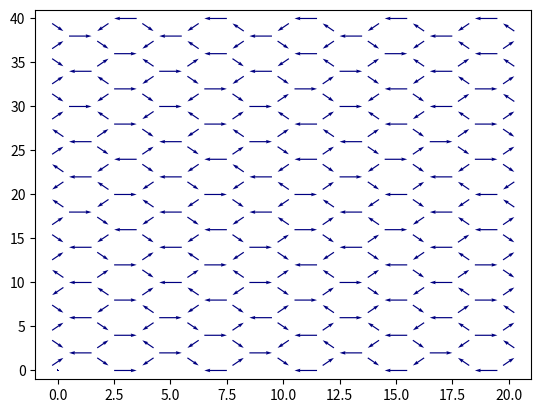
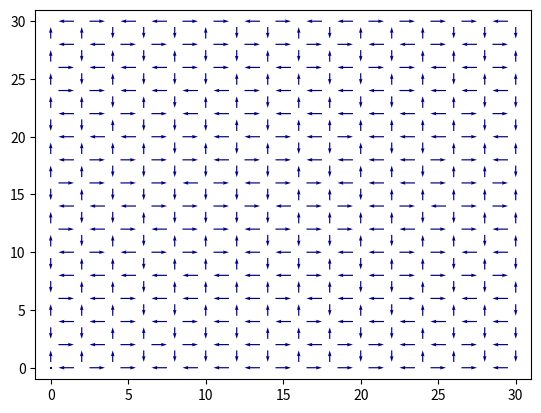

Python code for these plots, in order: (Note: this script raises an exception after producing the figures.)
import numpy as np
import matplotlib.pyplot as plt
import matplotlib.cm as cm
from matplotlib.colors import Normalize
import copy


class ASI_RPM():
    def __init__(self, unit_cells_x, unit_cells_y, lattice = None, bar_length = 1e-6, vertex_gap = 1e-7, bar_thickness = 10e-9, bar_width = 100e-9, magnetisation = 800e3):
        self.lattice = lattice
        self.unit_cells_x = unit_cells_x
        self.unit_cells_y = unit_cells_y
        self.side_len_x = None      #The side length is now defined in the 
        self.side_len_y = None
        self.bar_length = bar_length
        self.vertex_gap = vertex_gap
        self.bar_width = bar_width
        self.bar_thickness = bar_thickness
        self.width = bar_width
        self.magnetisation = magnetisation

    def save(self, file):
        '''
        Save existing arrays
        To Do
        '''

    def load(self, file):
        '''
        load in existing arrays
        To Do
        '''
        
    def square(self, Hc_mean = 0.03, Hc_std = 0.05*0.03):
        '''
        Defines the lattice positions, magnetisation directions and coercive fields of an array of 
        square ASI
        Takes the unit cell from the initial defined parameters
        Generates a normally distributed range of coercive fields of the bars using Hc_mean and Hc_std
        One thing to potentially change is to have the positions in nanometers
        '''
        self.side_len_x = 2*self.unit_cells_x+1
        self.side_len_y = 2*self.unit_cells_y+1
        grid = np.zeros((2*self.unit_cells_x+1, 2*self.unit_cells_y+1, 6))        
        for x in range(0, 2*self.unit_cells_x+1):
            for y in range(0, 2*self.unit_cells_y+1):
                if (x+y)%2 != 0:
                    if y%2 == 0:
                        grid[x,y] = np.array([x,y,1,0, np.random.normal(loc=Hc_mean, scale=Hc_std, size=None),0])
                    else:
                        grid[x,y] = np.array([x,y,0,1,np.random.normal(loc=Hc_mean, scale=Hc_std, size=None),0])
        self.lattice = grid

    def kagome(self, Hc_mean = 0.03, Hc_std = 0.05*0.03):
        '''
        Creates an array of Kagome ASI
        Takes the unit cell from the initial defined parameters
        Generates a normally distributed range of coercive fields of the bars using Hc_mean and Hc_std
        '''
        self.side_len_x = 2*self.unit_cells_x+1
        self.side_len_y = 4*self.unit_cells_y+1
        grid = np.zeros((2*self.unit_cells_x+1, 4*self.unit_cells_y+1,6))
        for x in range(0, self.side_len_x):
            for y in range(0, self.side_len_y):
                if x%2!=0 and y%4==0:
                    if (x-1)%4==0:
                        grid[x,y] = np.array([x,y+2,1,0,np.random.normal(loc=Hc_mean, scale=Hc_std, size=None),0])
                    else:
                        grid[x,y] = np.array([x,y,1,0,np.random.normal(loc=Hc_mean, scale=Hc_std, size=None),0])
                if x%2 ==0 and (y-1)%4==0:
                    if x%4==0:
                        grid[x,y] = np.array([x,y,0.5,(3**0.5/2),np.random.normal(loc=Hc_mean, scale=Hc_std, size=None),0])
                    else:
                        grid[x,y] = np.array([x,y,-0.5,(3**0.5/2),np.random.normal(loc=Hc_mean, scale=Hc_std, size=None),0])
                if x%2 ==0 and (y-3)%4==0:
                    if x%4==0:
                        grid[x,y] = np.array([x,y,-0.5,(3**0.5/2),np.random.normal(loc=Hc_mean, scale=Hc_std, size=None),0])
                    else:
                        grid[x,y] = np.array([x,y,0.5,(3**0.5/2),np.random.normal(loc=Hc_mean, scale=Hc_std, size=None),0])
        self.lattice = grid


    def graph(self):
        '''
        Plots the positions and directions of the bar magnetisations as a quiver graph
        '''
        grid = self.lattice
        X = grid[:,:,0].flatten()
        Y = grid[:,:,1].flatten()
        Mx = grid[:,:,2].flatten()
        My = grid[:,:,3].flatten()
        Hc = grid[:,:,4].flatten()
        C = grid[:,:,5].flatten()
        norm = Normalize()
        norm.autoscale(Hc)
        colormap = cm.jet
        plt.figure()
        ax = plt.gca()
        ax.quiver(X, Y, Mx, My, color=colormap(norm(C)),linewidth = 0.5*Hc, angles='xy', scale_units='xy', scale=1, pivot = 'mid')
        ax.set_xlim([-1, self.side_len_x])
        ax.set_ylim([-1, self.side_len_y])
        plt.draw()
        plt.show()

    def resetCount(self):
        '''
        Resets the count parameter in the lattice
        '''
        for x in range(0, self.side_len_x):
            for y in range(0, self.side_len_y):
                self.lattice[x,y,5] = 0

    def graphCount(self):
        '''
        To do
        '''


    def subtractCount(self, lattice1, lattice2):
        l1 = lattice1.returnLattice()
        l2 = lattice2.returnLattice()
        diff = l2[:,:,5] - l1[:,:,5]
        return(self(self.unit_cells_x, self.unit_cells_y,lattice = diff))

    def relax(self, Happlied = np.array([0.,0.]), n=10):
        '''
        Steps through all the 
        '''
        print("relax thinks Happ is =", Happlied)
        grid = copy.deepcopy(self.lattice)
        #print grid
        unrelaxed = True
        while unrelaxed==True:
            flipcount = 0
            for x in range(0, self.side_len_x):
                for y in range(0, self.side_len_y):
                    if abs(grid[x,y,4]) != 0:
                        unit_vector = grid[x,y,2:4]/np.linalg.norm(grid[x,y,2:4])
                        field = np.dot(np.array(Happlied+self.Hlocal2(x,y, n=n)), unit_vector)
                        if field < -grid[x,y,4]:
                            grid[x,y,2:4]=np.negative(grid[x,y,2:4])
                            grid[x,y,5]+=1
                            flipcount +=1
                    #     if (Happlied[0]+self.Hlocal2(x,y, n=n)[0])>grid[x,y,2]*grid[x,y,4]:
                    #         print('local field and coercive field = ',np.absolute(Happlied[0]+self.Hlocal2(x,y, n=n)[0]), grid[x,y,4])
                    #         grid[x,y,2:4]=np.negative(grid[x,y,2:4])
                    #         flipcount +=1
                    # if abs(grid[x,y,3]) == 1:
                    #     if np.absolute(Happlied[1]+self.Hlocal2(x,y, n=n)[1])>grid[x,y,4]:
                    #         print('local field and coercive field = ',np.absolute(Happlied[0]+self.Hlocal2(x,y, n=n)[0]), grid[x,y,4])
                    #         grid[x,y,2:4]=np.negative(grid[x,y,2:4])
                    #         flipcount +=1
            print("no of flipped spins in relax", flipcount)
            if flipcount==0:
                unrelaxed = False
        self.lattice = grid
        
    def fieldsweep(self, Hmax, steps, Htheta, n=10, loops=1):
        Hmax = np.mean(grid[:,:,4].flatten())*Hamx
        M0 = copy.deepcopy(self)
        self.graph()
        Htheta = np.pi*Htheta/180
        q = []
        q_test = []
        #steps = Hmax/Hdelta
        #Hmax = [Hmax*np.cos(Htheta),Hmax*np.sin(Htheta)]
        print ("Hmax = ",Hmax)
        #Hdelta =np.array([Hdelta*np.cos(Htheta),Hdelta*np.sin(Htheta)])
        #Hx_list = np.linspace(0, Hmax[0], Hmax[0]/Hdelta[0])
        #Hy_list = np.linspace(0, Hmax[1], Hmax[1]/Hdelta[1])
        #print ("deltaH = ",Hdelta)
        for i in range(0, loops):
            print ("i = ",i)
            for j in np.linspace(-Hmax,Hmax,steps):
                print ("j = ", j)
                Happlied = j*np.array([np.cos(Htheta),np.sin(Htheta)])
                print('Happlied: ', Happlied)
                self.relax(Happlied,n)
                #self.relax([Hx, Hy],n)
                q_test.append(self.correlation(M0,self))
            self.graph()
            q.append(self.correlation(M0,self))
            print ("q =",q)
            #self.graph()
        return q, q_test
    
    #for Hx, Hy in np.meshgrid(Hx_list, Hy_list, sparse = True):
    #np.meshgrid(Hx_list, Hy_list, sparse = True):
        
    def dipole(self, m, r, r0):
        """Calculate a field in point r created by a dipole moment m located in r0.
        Spatial components are the outermost axis of r and returned B.
        """
        m = np.array(m)
        r = np.array(r)
        r0 = np.array(r0)
        m = self.magnetisation*self.bar_length*self.bar_width*self.bar_thickness*m
        
        r = 1e-6*r
        r0 = 1e-6*r0
        # we use np.subtract to allow r and r0 to be a python lists, not only np.array
        R = np.subtract(np.transpose(r), r0).T
        # assume that the spatial components of r are the outermost axis
        norm_R = np.sqrt(np.einsum("i...,i...", R, R))
        # calculate the dot product only for the outermost axis,
        # that is the spatial components
        m_dot_R = np.tensordot(m, R, axes=1)
        # tensordot with axes=0 does a general outer product - we want no sum
        B = 3 * m_dot_R * R / norm_R**5 - np.tensordot(m, 1 / norm_R**3, axes=0)
        # include the physical constant
        B *= 1e-7
        return(B)

    def Hlocal2(self, x,y,n =1):
        Hl = []
        x1 = x - 2*n
        x2 = x + 2*n
        y1 = y - 2*n
        y2 = y + 2*n

        if x1<0:
            x1 = 0
        if x2>self.side_len_x:
            x2 = self.side_len_x -1
        if y1<0:
            y1 = 0
        if y2>self.side_len_y-1:
            y2 = self.side_len_y-1

        grid = self.lattice[x1:x2+1,y1:y2+1,:]
        m = grid[:,:,2:4]
        m = m.reshape(-1, m.shape[-1])
        r = grid[:,:,0:2]
        r = r.reshape(-1, r.shape[-1])
        r0 = self.lattice[x,y,0:2]

        for pos, mag in zip(r, m):
            if np.linalg.norm(pos-r0)/(n+1)<=1.0 and np.array_equal(pos, r0)!=True:
                Hl.append(self.dipole(mag, r0, pos))
        return(sum(Hl))
     
    def Hlocal(self,x,y,n=1):
        grid = self.lattice
        Hl = self.dipole(grid[x+1][y+1][2:4], grid[x][y][0:2], grid[x+1][y+1][0:2])
        Hl += self.dipole(grid[x+1][y-1][2:4], grid[x][y][0:2], grid[x+1][y-1][0:2])
        Hl += self.dipole(grid[x-1][y+1][2:4], grid[x][y][0:2], grid[x-1][y+1][0:2])
        Hl += self.dipole(grid[x-1][y-1][2:4], grid[x][y][0:2], grid[x-1][y-1][0:2])
        if grid[x][y][2] == 0:
            Hl += self.dipole(grid[x][y+2][2:4], grid[x][y][0:2], grid[x][y+2][0:2])
            Hl += self.dipole(grid[x][y-2][2:4], grid[x][y][0:2], grid[x][y-2][0:2])
        else:
            Hl += self.dipole(grid[x+2][y][2:4], grid[x][y][0:2], grid[x+2][y][0:2])
            Hl += self.dipole(grid[x-2][y][2:4], grid[x][y][0:2], grid[x-2][y][0:2])
        return Hl


    def randomMag(self, seed = None):
        State = np.random.RandomState(seed=seed)
        grid = self.lattice
        for x in grid:
            for y in x:
                if State.uniform(low=0.0, high=1.0)>0.5:
                    y[2:4]=-1.*y[2:4]
        self.lattice = grid

    def correlation(self, lattice1, lattice2):
        l1 = lattice1.returnLattice()
        l2 = lattice2.returnLattice()
        total = 0
        same = 0
        for x in range(0, self.side_len_x):
            for y in range(0, self.side_len_y):
                if l1[x,y,4]!=0:
                    if np.array_equal(l1[x,y, 2:4], l2[x,y,2:4]) ==True:
                        same+=1.0
                        #print("same running total",same)
                    total +=1.0
                    #print("total running total",total)
        print("same total",same)
        print("absolute total", total)
        return(same/total)
        
    """
    def correlation(self, lattice1, lattice2):
        l1 = lattice1.returnLattice()
        l2 = lattice2..returnLattice()
        total = 0
        same = 0
        for x in range(0, self.side_len_x):
            for y in range(0, self.side_len_y):
                if lattice1[x,y,4]!=0:
                    if np.array_equal(lattice1[x,y, 2:4], lattice2[x,y,2:4]) ==True:
                        same+=1.0
                        print("same running total",same)
                    total +=1.0
                    print("total running total",total)
        print("same total",same)
        print("absolute total", total)
        #q 
        return(same/total)
    """

    def returnLattice(self):
        return self.lattice

    def switchBar(self, x,y):
        self.lattice[x,y, 2:4] *= -1

    def changeBarlen(self, newbar_length):
        self.bar_length = newbar_length

    def changeVertexgap(self, newvertex_gap):
        self.vertex_gap = newvertex_gap

    def changeMagnetisation(self, new_magnetisation):
        self.magnetisation = new_magnetisation






#testing code
                

test = ASI_RPM(15,15)
test.square()
test2 = ASI_RPM(10,10)
test2.kagome()
#grid= test.returnLattice()
#print grid
"""
test.graph()
"""
"""
#print(test.dipole(np.array([0.0,1.0]), np.array([1.0,1.0]),np.array([0.0,0.0])))
localfield = []
for num in np.arange(1, 20, 1):
    localfield.append(np.linalg.norm(test.Hlocal2(9,9, n = num)))
print(localfield)
fig = plt.figure()
ax = fig.add_subplot(111)
ax.plot(np.arange(1, 20, 1), localfield)
plt.title('Local field Calculation')
plt.ylabel(r'Local Field Strength (T)')
plt.xlabel(r'Number of Unit Cells')
print()
"""

#test.randomMag()
#test.graph()
#localfield = []
#for num in np.arange(1, 20, 1):
#    localfield.append(np.linalg.norm(test.Hlocal2(9,9, n = num)))
#print(localfield)
#fig2 = plt.figure(2)
#ax2 = fig2.add_subplot(111)
#ax2.plot(np.arange(1, 20, 1), localfield)
#plt.title('Local field Calculation')
#plt.ylabel(r'Local Field Strength (T)')
#plt.xlabel(r'Number of Unit Cells')
#beforerelax = copy.deepcopy(test)
#beforerelax.graph()
#test.relax(Happlied = [-0.03,-0.03])
#print('test',test)
#after = copy.deepcopy(test)
#after.graph()
#print("before relax", beforerelax.returnLattice())
#print("after relax", after.returnLattice())
#beforerelax.graph()
#after.graph()
test.randomMag(100)
test2.randomMag(100)
test2.graph()
test.graph()
plt.show()
#print(test.correlation(after.returnLattice(), beforerelax.returnLattice()))
#print(test.correlation(after, beforerelax))

#test2 =Lattice(20,20)
#test2.kagome()
#test2.graph()
#print(test.dipole(np.array([0,1]), np.array([1,1]),np.array([0,0])))

#print(test.Hlocal(3,2))
test.changeMagnetisation(800e7)
q,q_test = test.fieldsweep(0.05/np.cos(np.pi/4),5,45, n = 5, loops = 3)
fig_q = plt.figure()
ax2 = fig_q.add_subplot(111)
ax2.plot(np.arange(0, len(q_test), 1), q_test,'o')
plt.title('Correlation Function')
plt.ylabel(r'Correlation')
plt.xlabel(r'Number of loops')
plt.show()

#test.relax(Happlied = [0.03,0.03])
#test.graph()